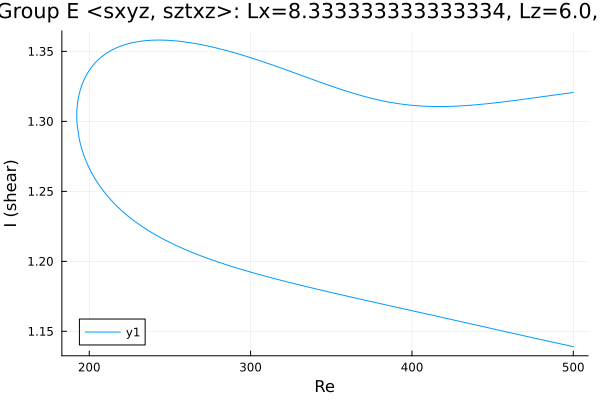

Data behind this chart, as committed beside it:
Re, shear
500.0, 1.321
500, 1.321
498.6, 1.32
497.2, 1.32
495.7, 1.32
494.3, 1.32
492.9, 1.32
491.5, 1.319
490.1, 1.319
488.7, 1.319
487.3, 1.319
485.8, 1.318
484.4, 1.318
483, 1.318
481.6, 1.318
480.2, 1.318
478.8, 1.317
477.4, 1.317
475.9, 1.317
474.5, 1.317
473.1, 1.316
471.7, 1.316
470.3, 1.316
468.9, 1.316
467.5, 1.316
466, 1.315
464.6, 1.315
463.2, 1.315
461.8, 1.315
460.4, 1.314
459, 1.314
457.6, 1.314
456.1, 1.314
454.7, 1.314
453.3, 1.313
451.9, 1.313
450.5, 1.313
449.1, 1.313
447.7, 1.313
446.2, 1.313
444.8, 1.312
443.4, 1.312
442, 1.312
440.6, 1.312
439.2, 1.312
437.8, 1.312
436.3, 1.312
434.9, 1.311
433.5, 1.311
432.1, 1.311
431.9, 1.311
431.4, 1.311
430, 1.311
428.6, 1.311
427.2, 1.311
425.8, 1.311
424.3, 1.311
422.9, 1.311
421.5, 1.311
420.1, 1.311
... 448 more rows
